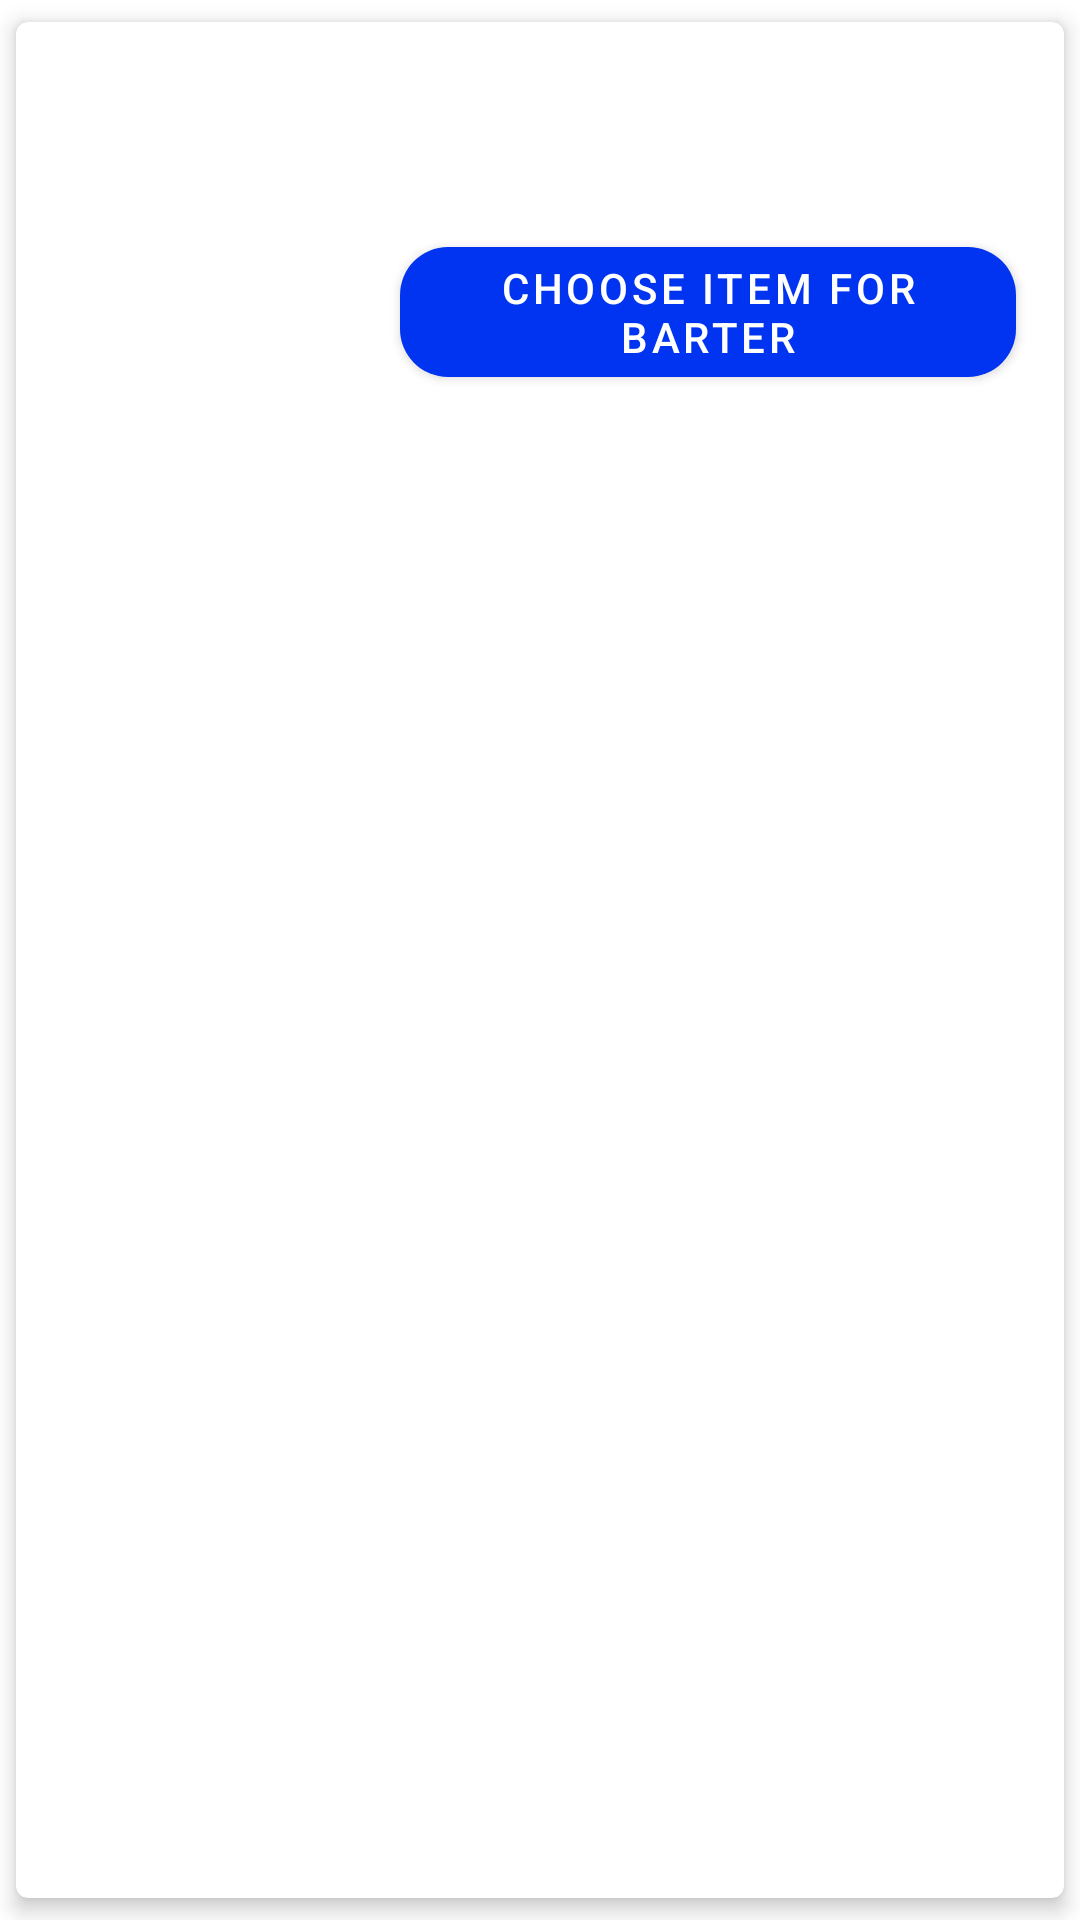

Write the Android layout XML for this screen, with the resource values it uses.
<!-- AndroidManifest.xml: application theme Theme.BarterinApps -->
<!-- res/layout/items_myitems.xml -->
<?xml version="1.0" encoding="utf-8"?>
<androidx.cardview.widget.CardView xmlns:android="http://schemas.android.com/apk/res/android"
    xmlns:app="http://schemas.android.com/apk/res-auto"
    xmlns:tools="http://schemas.android.com/tools"
    android:id="@+id/cv_item_movie"
    android:layout_width="match_parent"
    android:layout_height="wrap_content"
    android:layout_marginLeft="8dp"
    android:layout_marginRight="8dp"
    android:orientation="vertical"
    app:cardCornerRadius="4dp"
    app:cardElevation="4dp"
    app:cardMaxElevation="4dp"
    app:cardUseCompatPadding="true">

    <androidx.constraintlayout.widget.ConstraintLayout
        android:id="@+id/item_movie_container"
        android:layout_width="match_parent"
        android:layout_height="wrap_content">

        <ImageView
            android:id="@+id/img_cart_myItems"
            android:layout_width="120dp"
            android:layout_height="120dp"
            android:layout_alignParentStart="true"
            android:layout_alignParentTop="true"
            android:scaleType="centerCrop"
            tools:src="@mipmap/ic_launcher"
            app:layout_constraintBottom_toBottomOf="parent"
            app:layout_constraintStart_toStartOf="parent"
            app:layout_constraintTop_toTopOf="parent"
            tools:ignore="ContentDescription" />


        <TextView
            android:id="@+id/txt_nameItem_myItem"
            android:layout_width="0dp"
            android:layout_height="wrap_content"
            android:layout_marginStart="8dp"
            android:layout_marginTop="8dp"
            android:ellipsize="end"
            android:gravity="start"
            android:textSize="16sp"
            android:textStyle="bold"
            app:layout_constraintEnd_toEndOf="parent"
            app:layout_constraintStart_toEndOf="@+id/img_cart_myItems"
            app:layout_constraintTop_toTopOf="parent"
            tools:text="item name" />

        <TextView
            android:id="@+id/txt_seller_location_myItems"
            android:layout_width="0dp"
            android:layout_height="wrap_content"
            android:layout_marginTop="2dp"
            android:gravity="start"
            android:textSize="12sp"
            android:textStyle="italic"
            app:layout_constraintEnd_toEndOf="@+id/txt_penjual_myItems"
            app:layout_constraintStart_toStartOf="@+id/txt_penjual_myItems"
            app:layout_constraintTop_toBottomOf="@+id/txt_penjual_myItems"
            tools:text="penjual_di_lokasi_xxx" />

        <TextView
            android:id="@+id/txt_penjual_myItems"
            android:layout_width="0dp"
            android:layout_height="wrap_content"
            android:layout_marginTop="2dp"
            android:ellipsize="end"
            android:gravity="start"
            android:maxLines="1"
            android:textSize="14sp"
            app:layout_constraintEnd_toEndOf="@+id/txt_nameItem_myItem"
            app:layout_constraintStart_toStartOf="@+id/txt_nameItem_myItem"
            app:layout_constraintTop_toBottomOf="@+id/txt_nameItem_myItem"
            tools:text="est_price" />

        <com.google.android.material.button.MaterialButton
            android:id="@+id/button_choose_item"
            android:layout_width="0dp"
            android:layout_height="wrap_content"
            android:layout_marginEnd="16dp"
            android:text="@string/text_choose_item_for_barter"
            app:cornerRadius="16dp"
            app:layout_constraintEnd_toEndOf="parent"
            app:layout_constraintStart_toStartOf="@+id/txt_seller_location_myItems"
            app:layout_constraintTop_toBottomOf="@+id/txt_seller_location_myItems" />


    </androidx.constraintlayout.widget.ConstraintLayout>
</androidx.cardview.widget.CardView>
<!-- resources referenced by this layout -->
<resources>
  <string name="text_choose_item_for_barter">Choose Item For Barter</string>
  <style name="Theme.BarterinApps" parent="Theme.MaterialComponents.DayNight.DarkActionBar">
          
          <item name="colorPrimary">@color/blue_700</item>
          <item name="colorPrimaryVariant">@color/blue_700</item>
          <item name="colorOnPrimary">@color/white</item>
          
          <item name="colorSecondary">@color/teal_200</item>
          <item name="colorSecondaryVariant">@color/teal_700</item>
          <item name="colorOnSecondary">@color/black</item>
          
          <item name="android:statusBarColor" tools:targetApi="l">?attr/colorPrimaryVariant</item>
          
  
          <item name="android:textColor">@color/black</item>
  
      </style>
  <color name="blue_700">#0034f0</color>
  <color name="white">#FFFFFFFF</color>
  <color name="teal_200">#FF03DAC5</color>
  <color name="teal_700">#FF018786</color>
  <color name="black">#FF000000</color>
</resources>
